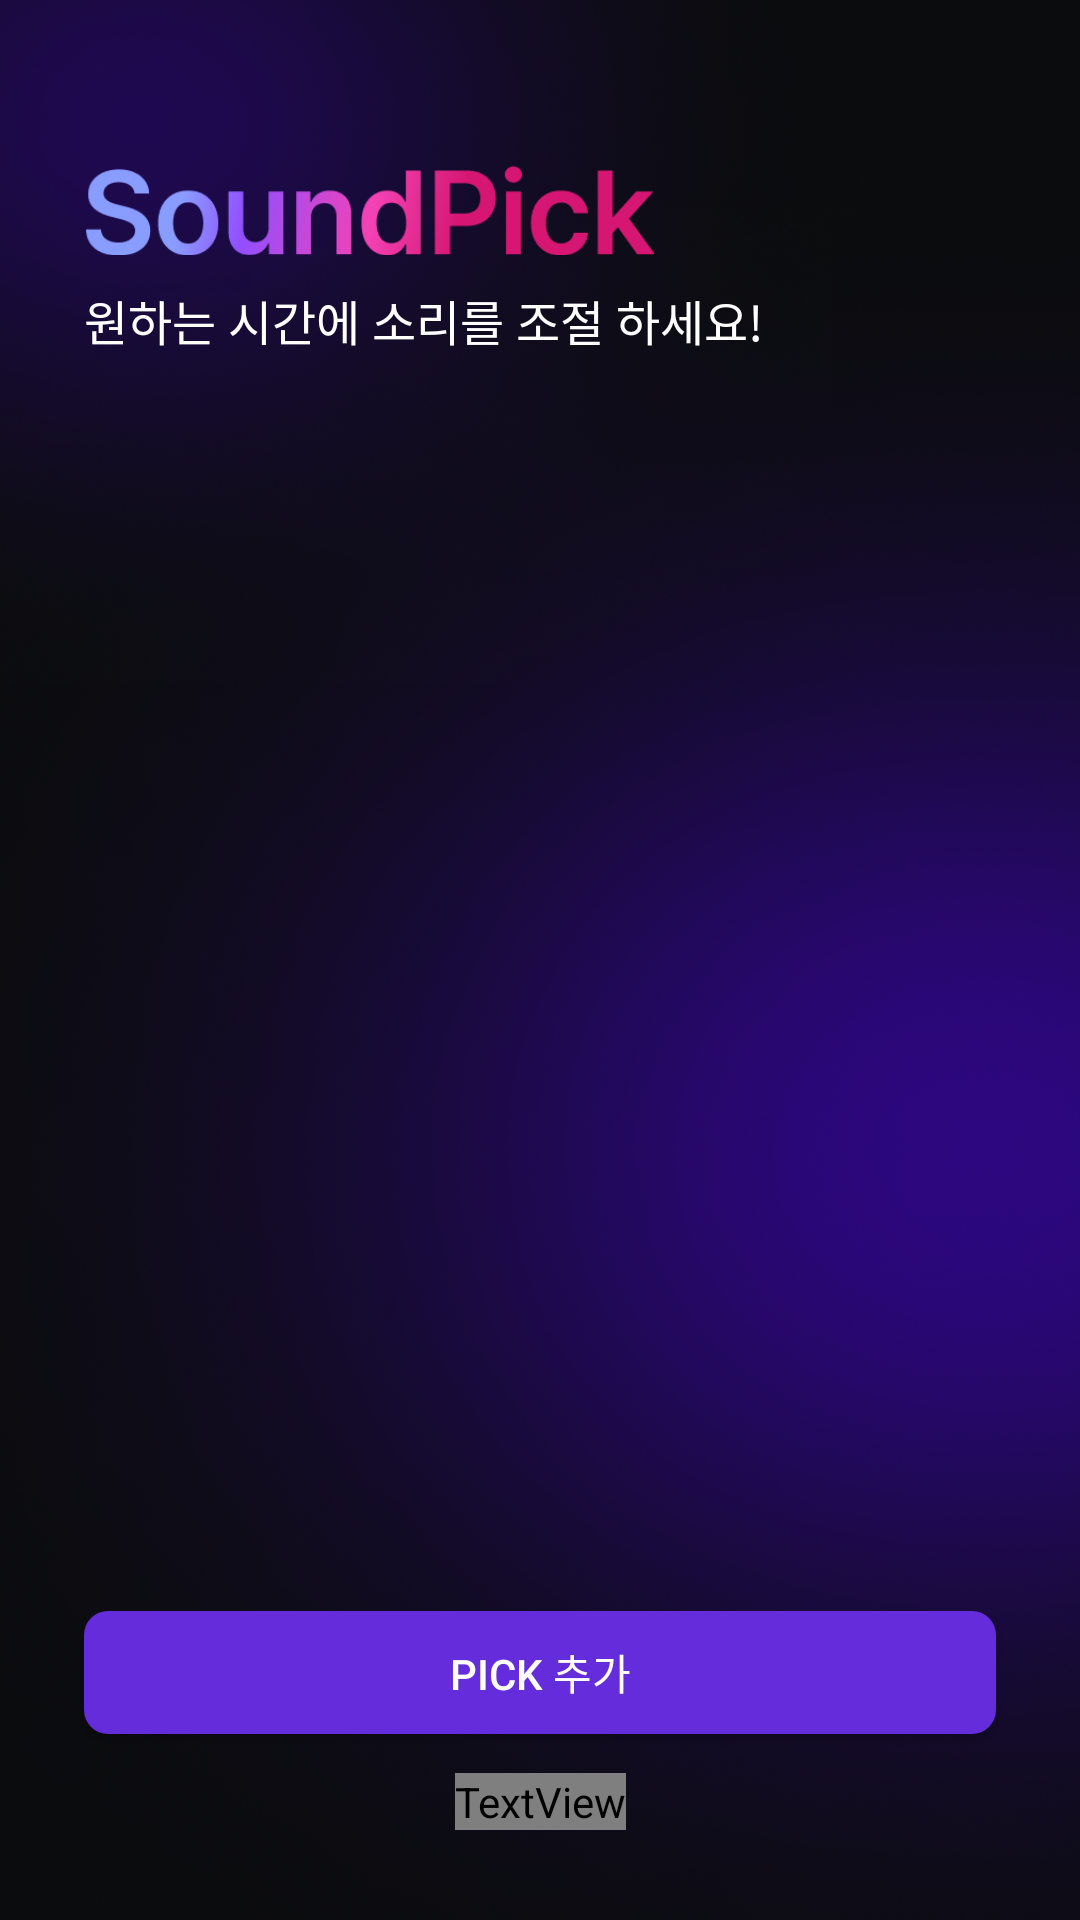

Reconstruct the res/layout file that produces this screen, plus the resources it refers to.
<!-- AndroidManifest.xml: application theme Theme.SoundPick -->
<!-- res/layout/activity_main.xml -->
<?xml version="1.0" encoding="utf-8"?>
<androidx.constraintlayout.widget.ConstraintLayout xmlns:android="http://schemas.android.com/apk/res/android"
    xmlns:app="http://schemas.android.com/apk/res-auto"
    xmlns:tools="http://schemas.android.com/tools"
    android:layout_width="match_parent"
    android:layout_height="match_parent"
    tools:context=".src.main.main.MainActivity"
    android:background="@drawable/main_background">

    <ImageView
        android:id="@+id/main_img_logo"
        android:layout_width="190dp"
        android:layout_height="40dp"
        android:src="@drawable/soundpick_logo"
        app:layout_constraintTop_toTopOf="parent"
        app:layout_constraintStart_toStartOf="parent"
        android:layout_marginTop="50dp"
        android:layout_marginStart="@dimen/base_start_margin"/>

    <TextView
        android:id="@+id/main_tv_description"
        android:layout_width="wrap_content"
        android:layout_height="wrap_content"
        android:textSize="16sp"
        android:text="원하는 시간에 소리를 조절 하세요!"
        android:textColor="@color/white"
        app:layout_constraintTop_toBottomOf="@id/main_img_logo"
        app:layout_constraintStart_toStartOf="parent"
        android:layout_marginStart="@dimen/base_start_margin"
        android:layout_marginTop="5dp"/>

    <TextView
        android:id="@+id/main_tv_words"
        android:layout_width="wrap_content"
        android:layout_height="wrap_content"
        android:text="made by lagame"
        android:textColor="@color/main_end_tv_color"
        app:layout_constraintBottom_toBottomOf="parent"
        app:layout_constraintStart_toStartOf="parent"
        app:layout_constraintEnd_toEndOf="parent"
        android:layout_marginBottom="30dp"/>

    <androidx.recyclerview.widget.RecyclerView
        android:id="@+id/main_rcv_picks"
        android:layout_width="match_parent"
        android:layout_height="0dp"
        android:orientation="vertical"
        tools:listitem="@layout/rcv_picks_item"
        android:layout_marginStart="@dimen/base_start_margin"
        android:layout_marginEnd="@dimen/base_end_margin"
        android:layout_marginTop="30dp"
        android:layout_marginBottom="50dp"
        app:layoutManager="androidx.recyclerview.widget.LinearLayoutManager"
        app:layout_constraintTop_toBottomOf="@id/main_tv_description"
        app:layout_constraintStart_toStartOf="parent"
        app:layout_constraintBottom_toTopOf="@id/main_btn_add_pick"
        app:layout_constraintEnd_toEndOf="parent"/>

   <Button
        android:id="@+id/main_btn_add_pick"
        android:layout_width="match_parent"
        android:layout_height="@dimen/base_button_height"
        app:layout_constraintBottom_toTopOf="@id/main_tv_words"
        android:layout_marginBottom="13dp"
        android:text="PICK 추가"
        android:gravity="center"
        android:textColor="@color/white"
        android:textSize="@dimen/base_button_size"
        android:background="@drawable/base_button_style"
        android:layout_marginStart="@dimen/base_start_margin"
        android:layout_marginEnd="@dimen/base_end_margin"
        app:layout_constraintStart_toStartOf="parent"
        app:layout_constraintEnd_toEndOf="parent" />

</androidx.constraintlayout.widget.ConstraintLayout>
<!-- res/layout/rcv_picks_item.xml (included above) -->
<?xml version="1.0" encoding="utf-8"?>
<androidx.constraintlayout.widget.ConstraintLayout xmlns:android="http://schemas.android.com/apk/res/android"
    android:layout_width="match_parent"
    android:layout_height="60dp"
    android:layout_marginTop="8dp"
    xmlns:app="http://schemas.android.com/apk/res-auto"
    android:background="@drawable/rcv_picks_item_style">

    <LinearLayout
        android:layout_width="wrap_content"
        android:layout_height="wrap_content"
        app:layout_constraintTop_toTopOf="parent"
        app:layout_constraintBottom_toBottomOf="parent"
        app:layout_constraintStart_toStartOf="parent"
        android:orientation="vertical"
        android:layout_marginStart="@dimen/pick_side_margin">
        <TextView
            android:id="@+id/rcv_picks_tv_time"
            android:layout_width="wrap_content"
            android:layout_height="wrap_content"
            android:text="오전 7:30 - 오후 12:30"
            android:textSize="14sp"
            android:textColor="@color/white"/>

        <TextView
            android:id="@+id/rcv_picks_tv_date"
            android:layout_width="wrap_content"
            android:layout_height="wrap_content"
            android:text="매일"
            android:textSize="11sp"
            android:textColor="@color/base_small_tv_color"/>
    </LinearLayout>


    <androidx.appcompat.widget.SwitchCompat
        android:id="@+id/rcv_picks_switch"
        android:layout_width="wrap_content"
        android:layout_height="wrap_content"
        android:layout_gravity="center"
        app:showText="false"
        app:layout_constraintEnd_toEndOf="parent"
        app:layout_constraintTop_toTopOf="parent"
        app:layout_constraintBottom_toBottomOf="parent"
        android:thumb="@drawable/pick_switch_thumb"
        app:track="@drawable/pick_switch_selector"
        android:layout_marginEnd="@dimen/pick_side_margin"
        />

</androidx.constraintlayout.widget.ConstraintLayout>
<!-- resources referenced by this layout -->
<resources>
  <color name="white">#FFFFFFFF</color>
  <dimen name="base_button_height">41dp</dimen>
  <dimen name="base_button_size">14sp</dimen>
  <dimen name="base_end_margin">28dp</dimen>
  <dimen name="base_start_margin">28dp</dimen>
  <dimen name="pick_side_margin">15dp</dimen>
  <!-- drawable base_button_style (drawable) -->
  <?xml version="1.0" encoding="utf-8"?>
  <shape xmlns:android="http://schemas.android.com/apk/res/android"
      android:shape="rectangle">
      <solid android:color="@color/base_button_color"></solid>
      <corners
          android:bottomLeftRadius="8dp"
          android:bottomRightRadius="8dp"
          android:topLeftRadius="8dp"
          android:topRightRadius="8dp"></corners>
  </shape>
  <!-- drawable main_background: png bitmap (drawable, 236779 bytes) -->
  <!-- drawable pick_switch_selector (drawable) -->
  <?xml version="1.0" encoding="utf-8"?>
  <selector xmlns:android="http://schemas.android.com/apk/res/android">
      <item android:state_checked="false">
          <shape android:shape="rectangle">
              <corners android:radius="100dp" />
              <solid android:color="@android:color/transparent" />
              <stroke android:color="@color/switch_line" android:width="0.5dp"/>
              <size android:height="18dp" />
          </shape>
      </item>
      <item android:state_checked="true">
          <shape android:shape="rectangle">
              <corners android:radius="100dp" />
              <solid android:color="@color/pick_switch_track" />
              <stroke android:color="@color/pick_switch_track" android:width="0.5dp"/>
              <size android:height="18dp"/>
          </shape>
      </item>
  </selector>
  <!-- drawable pick_switch_thumb (drawable) -->
  <?xml version="1.0" encoding="utf-8"?>
  <selector
      xmlns:android="http://schemas.android.com/apk/res/android">
      <item android:state_checked="false">
          <shape android:shape="oval">
              <solid android:color="@color/white"/>
              <size android:width="17dp"
                  android:height="15dp"/>
  
          </shape>
      </item>
      <item android:state_checked="true">
          <shape android:shape="oval">
              <solid android:color="@color/white"/>
              <size android:width="17dp"
                  android:height="15dp"/>
          </shape>
      </item>
  </selector>
  <!-- drawable rcv_picks_item_style (drawable) -->
  <?xml version="1.0" encoding="utf-8"?>
  <shape xmlns:android="http://schemas.android.com/apk/res/android">
      <solid android:color="@android:color/transparent"/>
      <stroke android:width="2dp" android:color="@color/base_button_color"/>
      <corners android:radius="8dp"/>
  </shape>
  <!-- drawable soundpick_logo: png bitmap (drawable, 5480 bytes) -->
  <style name="Theme.SoundPick" parent="Theme.AppCompat.DayNight.NoActionBar">
          
          <item name="colorPrimary">@color/purple_500</item>
          <item name="colorPrimaryVariant">@color/purple_700</item>
          <item name="colorOnPrimary">@color/white</item>
          
          <item name="colorSecondary">@color/teal_200</item>
          <item name="colorSecondaryVariant">@color/teal_700</item>
          <item name="colorOnSecondary">@color/black</item>
          
          <item name="android:statusBarColor">@android:color/transparent</item>
          
          <item name="windowNoTitle">true</item>
          <item name="android:windowFullscreen">true</item>
      </style>
  <color name="base_button_color">#642CDA</color>
  <color name="purple_500">#FF6200EE</color>
  <color name="purple_700">#FF3700B3</color>
  <color name="teal_200">#FF03DAC5</color>
  <color name="teal_700">#FF018786</color>
  <color name="black">#FF000000</color>
</resources>
